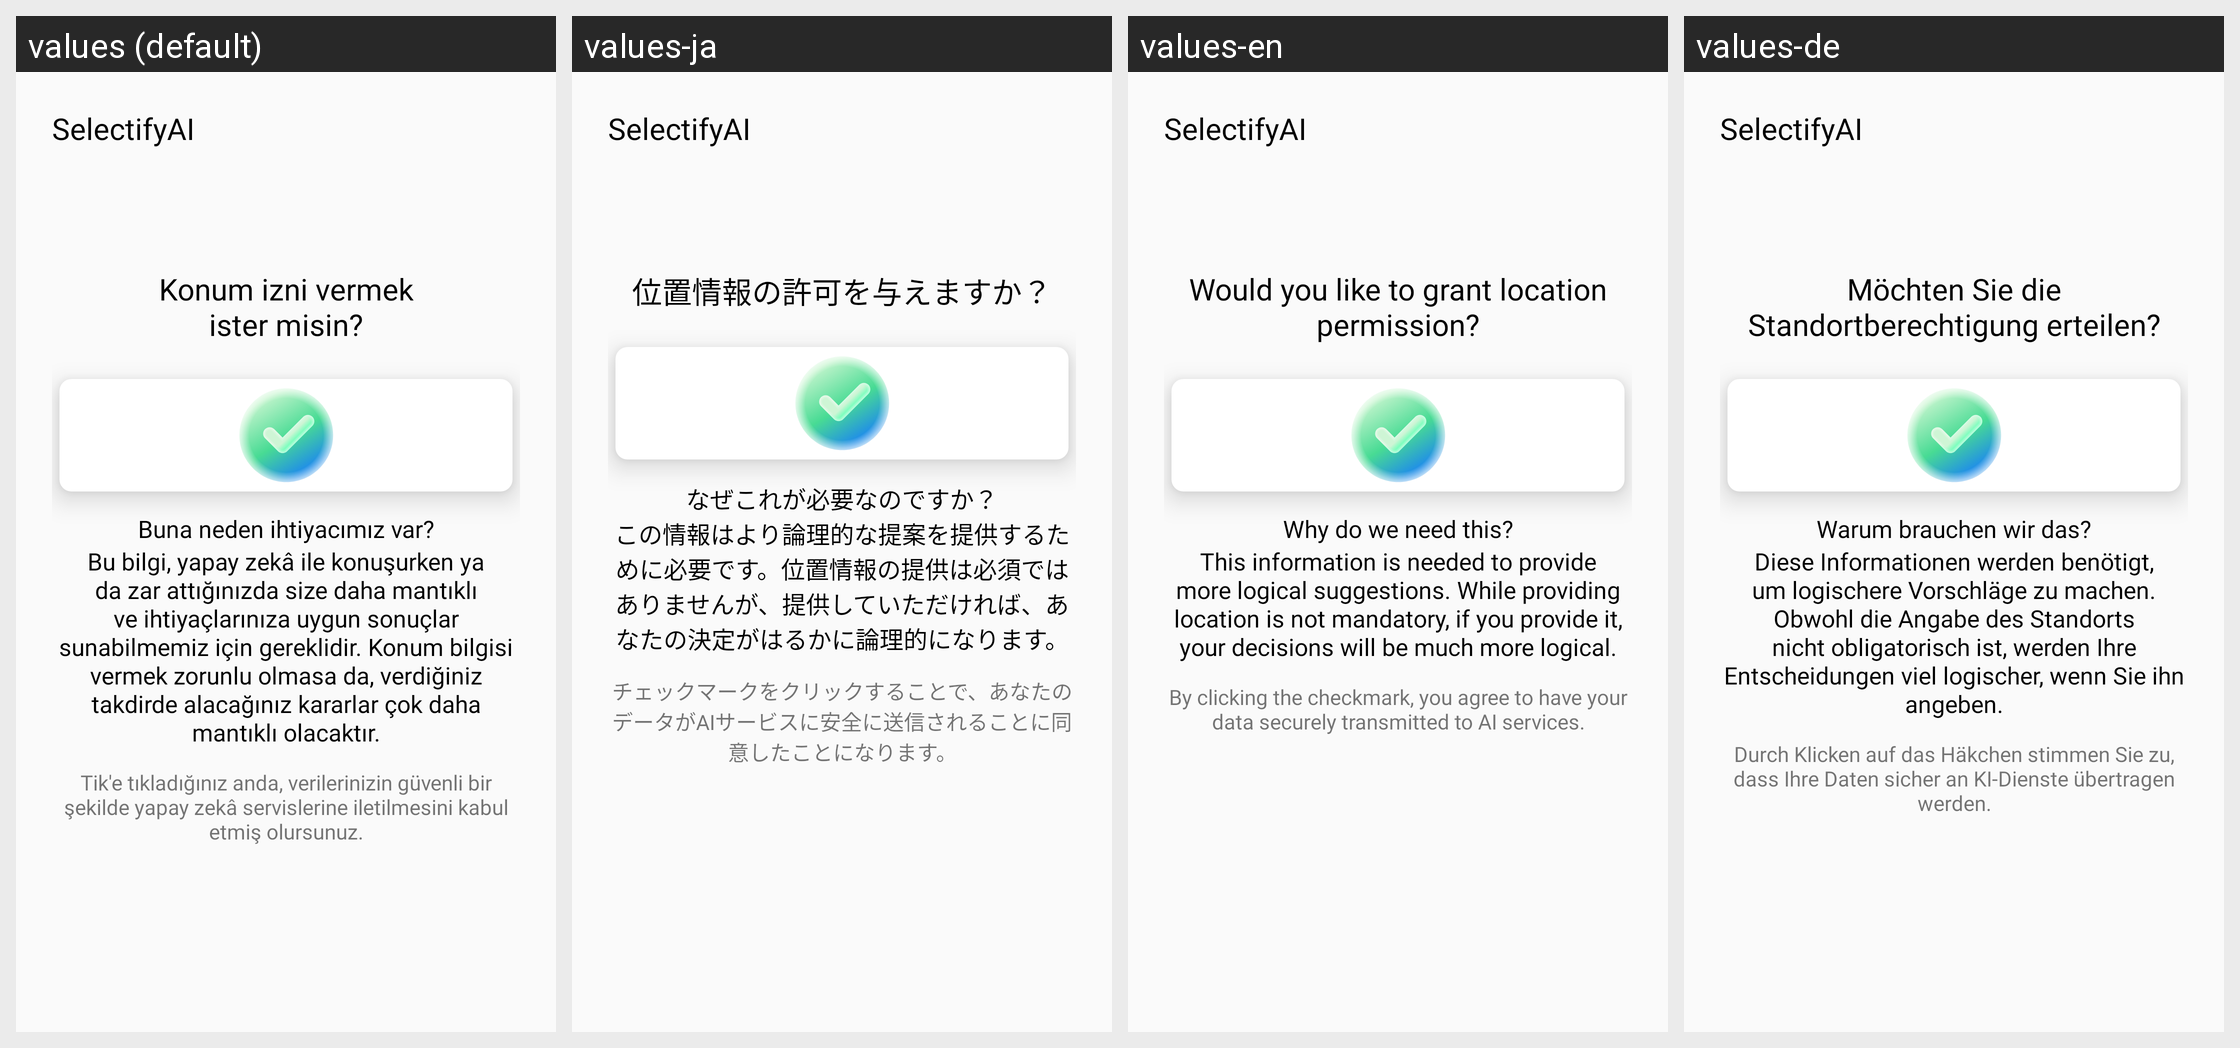

Translations of the strings shown on this Android screen, per locale in the grid:
Android screen res/layout/fragment_konum_izni.xml rendered under 4 locales, left to right: values (default), values-ja, values-en, values-de. Device: Nexus 5 (rendered at 1080×1920; each locale shown at half size, 540×960, under a caption strip naming it); theme Theme.SelectifyAI.NoStatusBar.
Other locales in the repository, not shown: values-es, values-fr, values-hi, values-it, values-ko, values-pt, values-ru.
Strings drawn on this screen, with the default value and each locale's value (text and hints the layout hard-codes, and strings that could not be matched under every locale, appear in the picture but are not listed):

app_name
  values: SelectifyAI
  values-ja: SelectifyAI
  values-en: SelectifyAI
  values-de: SelectifyAI

secimlerkonum
  values: Konum izni vermek
      ister misin?
  values-ja: 位置情報の許可を与えますか？
  values-en: Would you like to grant location permission?
  values-de: Möchten Sie die Standortberechtigung erteilen?

bunaneden
  values: Buna neden ihtiyacımız var?
  values-ja: なぜこれが必要なのですか？
  values-en: Why do we need this?
  values-de: Warum brauchen wir das?

aciklama2
  values: Bu bilgi, yapay zekâ ile konuşurken ya da zar attığınızda size daha mantıklı ve ihtiyaçlarınıza uygun sonuçlar sunabilmemiz için gereklidir. Konum bilgisi vermek zorunlu olmasa da, verdiğiniz takdirde alacağınız kararlar çok daha mantıklı olacaktır.
  values-ja: この情報はより論理的な提案を提供するために必要です。位置情報の提供は必須ではありませんが、提供していただければ、あなたの決定がはるかに論理的になります。
  values-en: This information is needed to provide more logical suggestions. While providing location is not mandatory, if you provide it, your decisions will be much more logical.
  values-de: Diese Informationen werden benötigt, um logischere Vorschläge zu machen. Obwohl die Angabe des Standorts nicht obligatorisch ist, werden Ihre Entscheidungen viel logischer, wenn Sie ihn angeben.

izin2
  values: Tik'e tıkladığınız anda, verilerinizin güvenli bir şekilde yapay zekâ servislerine iletilmesini kabul etmiş olursunuz.
  values-ja: チェックマークをクリックすることで、あなたのデータがAIサービスに安全に送信されることに同意したことになります。
  values-en: By clicking the checkmark, you agree to have your data securely transmitted to AI services.
  values-de: Durch Klicken auf das Häkchen stimmen Sie zu, dass Ihre Daten sicher an KI-Dienste übertragen werden.
